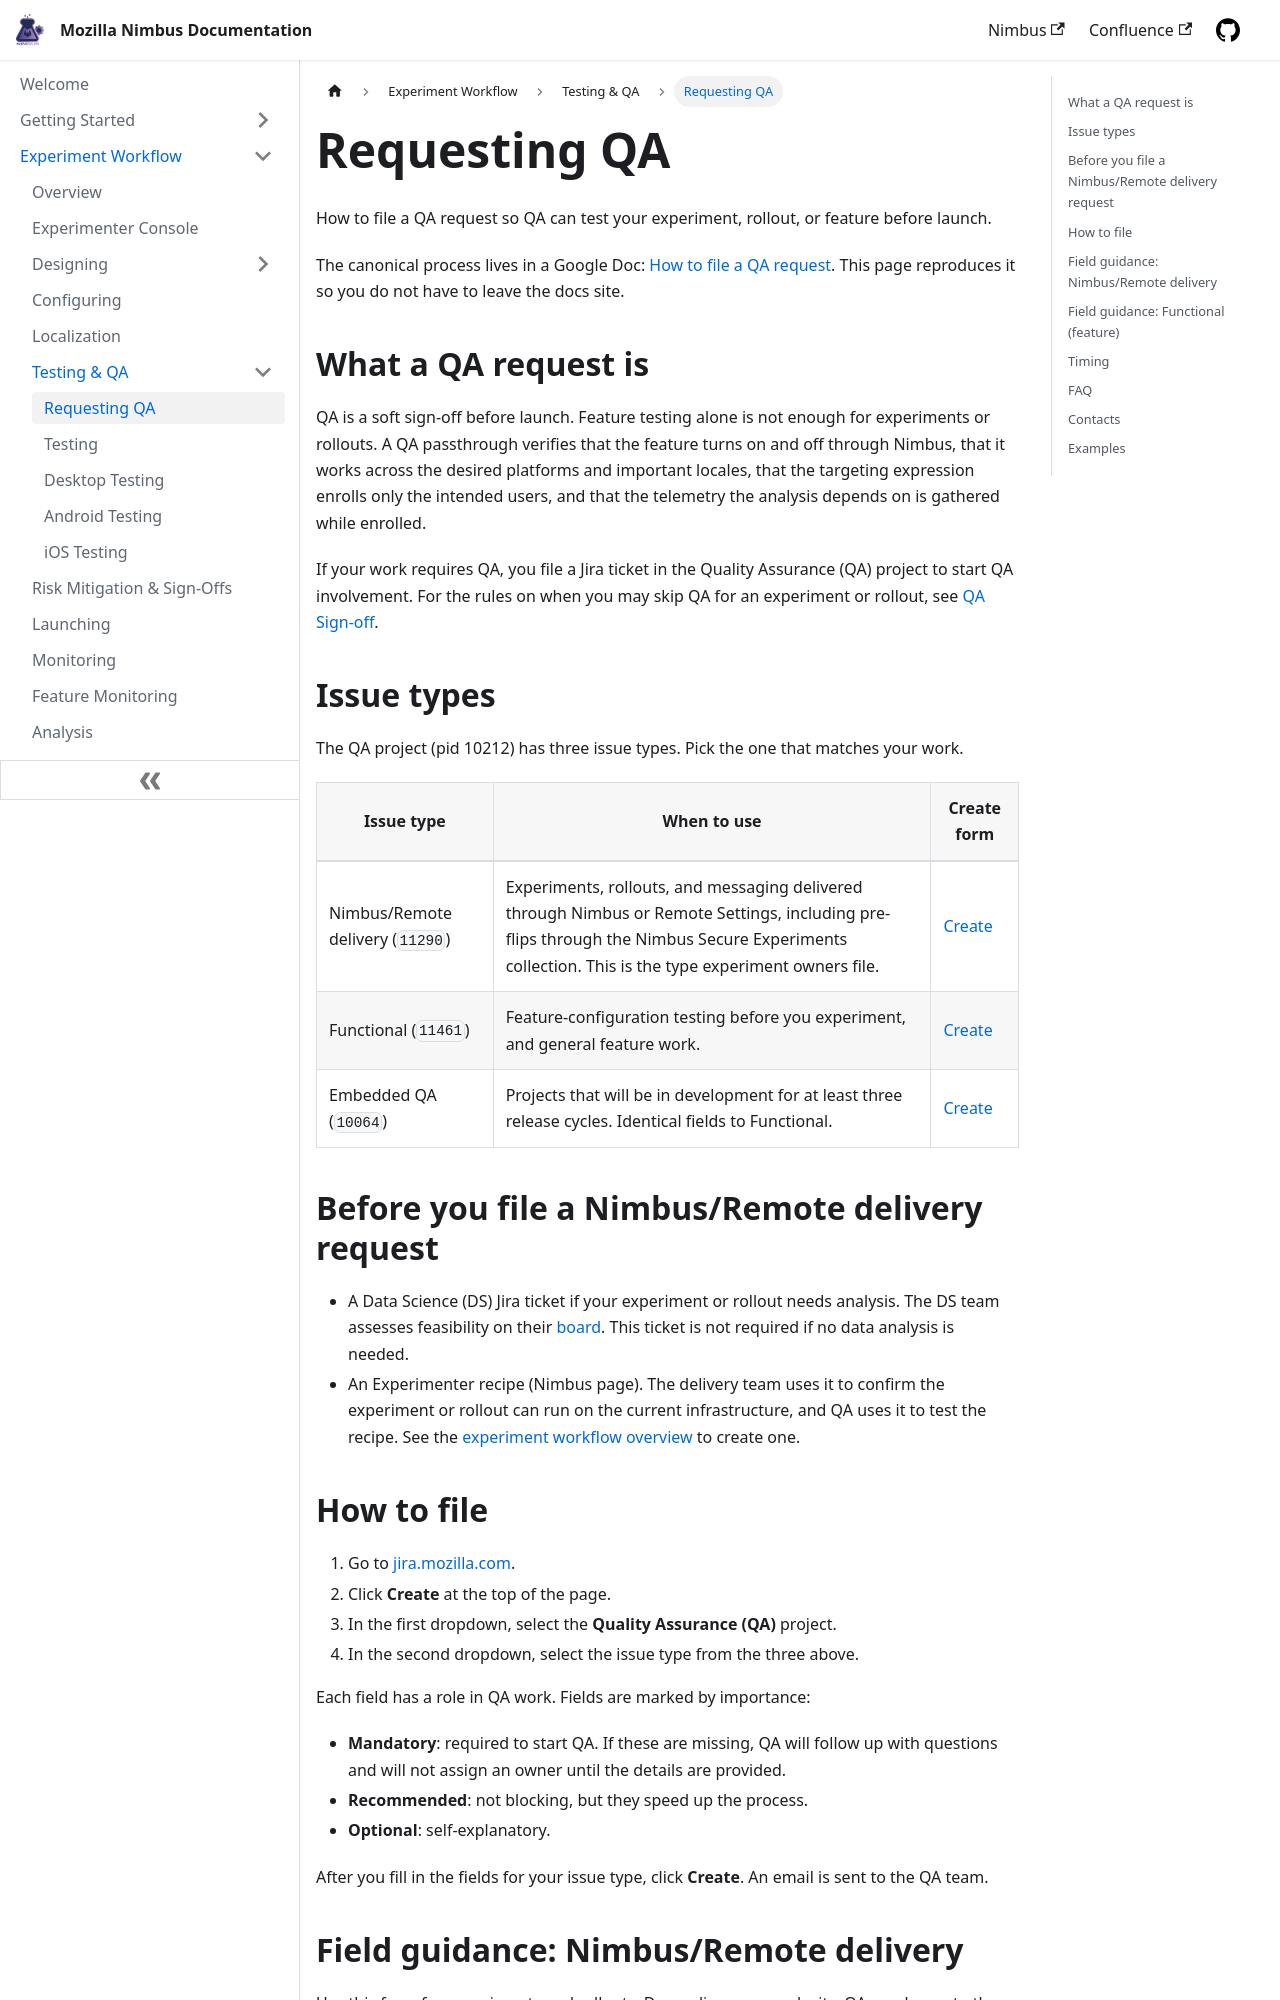

repository: mozilla/experimenter-docs · page: workflow/qa-requests/index.html · generator: docusaurus

---
id: qa-requests
title: Requesting QA
slug: /workflow/qa-requests
---

How to file a QA request so QA can test your experiment, rollout, or feature before launch.

The canonical process lives in a Google Doc: [How to file a QA request](https://docs.google.com/document/d/1oz1YyaaBI-oHUDsktWA-dLtX7WzhYqs7C121yOPKo2w/edit). This page reproduces it so you do not have to leave the docs site.

## What a QA request is

QA is a soft sign-off before launch. Feature testing alone is not enough for experiments or rollouts. A QA passthrough verifies that the feature turns on and off through Nimbus, that it works across the desired platforms and important locales, that the targeting expression enrolls only the intended users, and that the telemetry the analysis depends on is gathered while enrolled.

If your work requires QA, you file a Jira ticket in the Quality Assurance (QA) project to start QA involvement. For the rules on when you may skip QA for an experiment or rollout, see [QA Sign-off](/workflow/risk-mitigation#qa-sign-off).

## Issue types

The QA project (pid 10212) has three issue types. Pick the one that matches your work.

| Issue type | When to use | Create form |
| --- | --- | --- |
| Nimbus/Remote delivery (`11290`) | Experiments, rollouts, and messaging delivered through Nimbus or Remote Settings, including pre-flips through the Nimbus Secure Experiments collection. This is the type experiment owners file. | [Create](https://mozilla-hub.atlassian.net/secure/CreateIssueDetails!init.jspa?pid=10212&issuetype=11290) |
| Functional (`11461`) | Feature-configuration testing before you experiment, and general feature work. | [Create](https://mozilla-hub.atlassian.net/secure/CreateIssueDetails!init.jspa?pid=10212&issuetype=11461) |
| Embedded QA (`10064`) | Projects that will be in development for at least three release cycles. Identical fields to Functional. | [Create](https://mozilla-hub.atlassian.net/secure/CreateIssueDetails!init.jspa?pid=10212&issuetype=10064) |

## Before you file a Nimbus/Remote delivery request

- A Data Science (DS) Jira ticket if your experiment or rollout needs analysis. The DS team assesses feasibility on their [board](https://mozilla-hub.atlassian.net/jira/software/c/projects/DS/boards/258). This ticket is not required if no data analysis is needed.
- An Experimenter recipe (Nimbus page). The delivery team uses it to confirm the experiment or rollout can run on the current infrastructure, and QA uses it to test the recipe. See the [experiment workflow overview](/workflow/overview) to create one.
